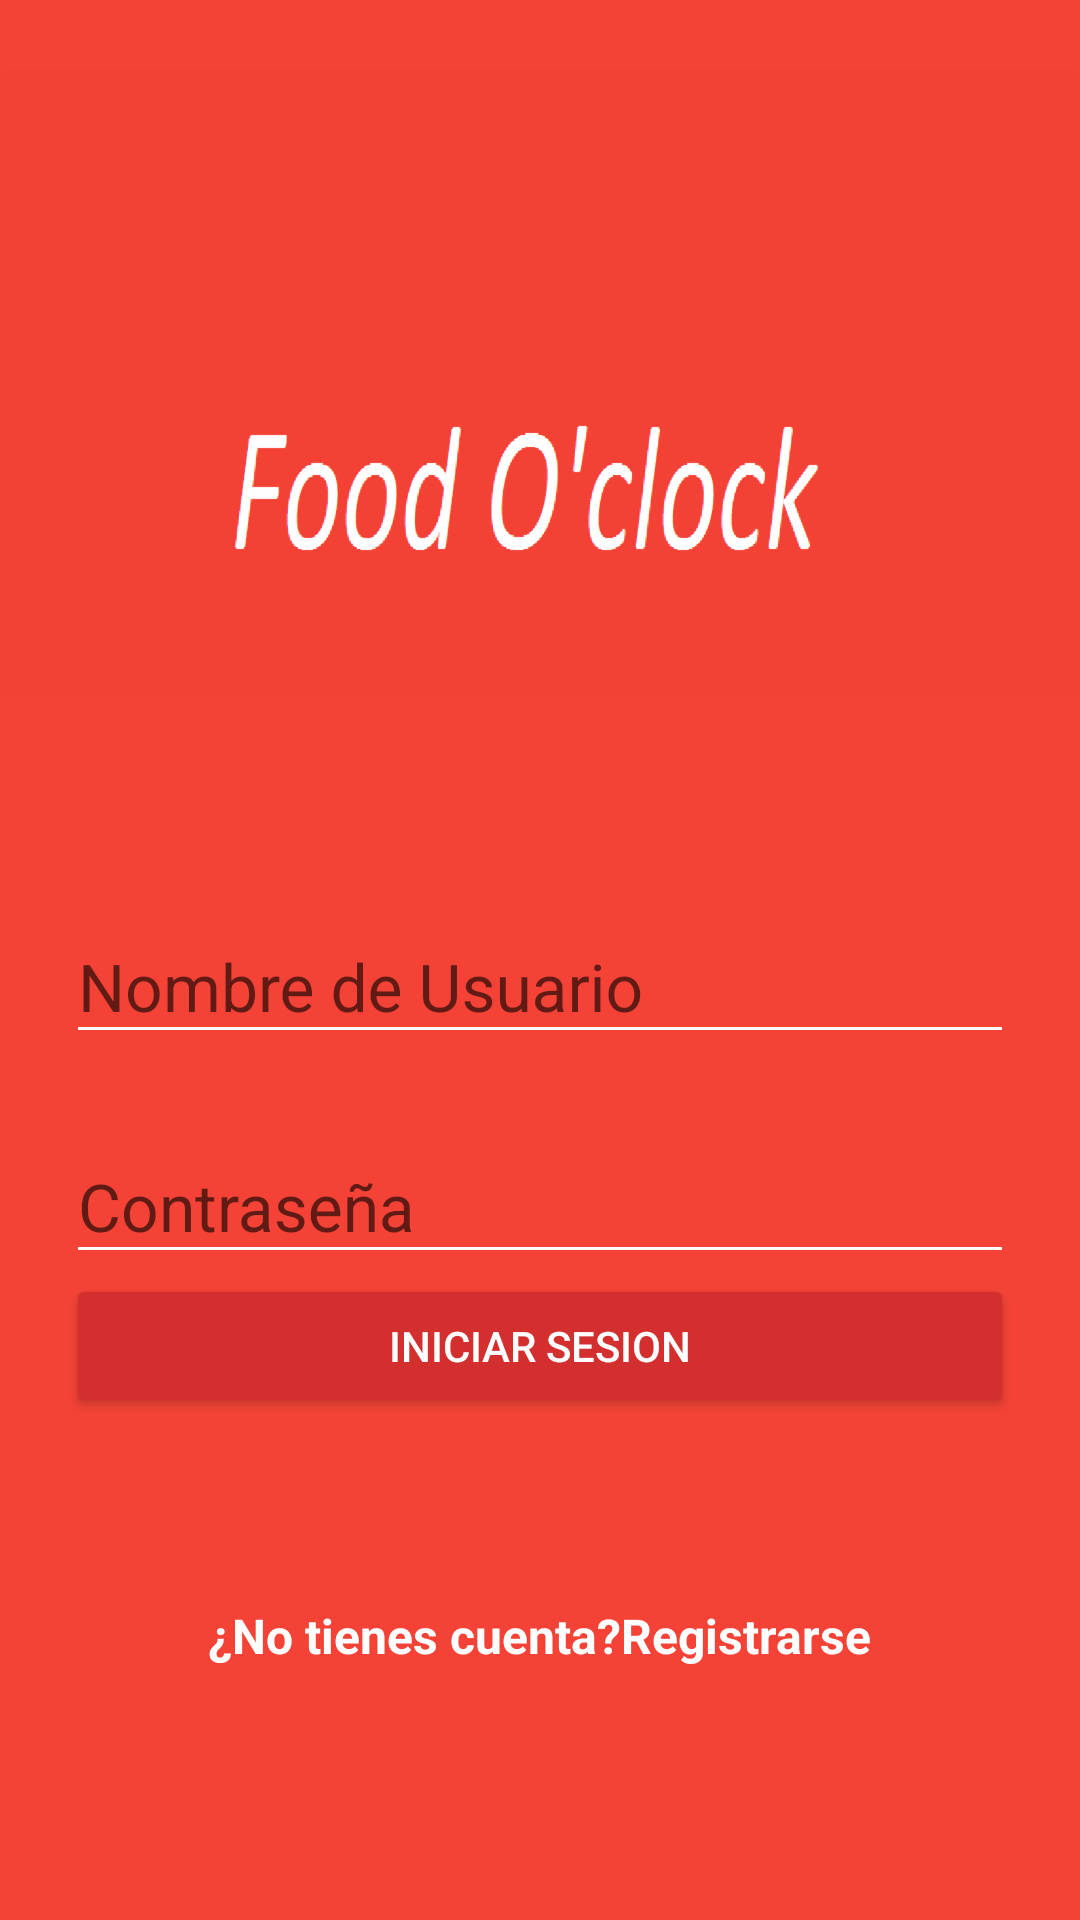

Write the Android layout XML for this screen, with the resource values it uses.
<!-- AndroidManifest.xml: application theme AppTheme -->
<!-- res/layout/activity_home.xml -->
<?xml version="1.0" encoding="utf-8"?>
<android.support.design.widget.CoordinatorLayout xmlns:android="http://schemas.android.com/apk/res/android"
    xmlns:app="http://schemas.android.com/apk/res-auto"
    xmlns:tools="http://schemas.android.com/tools"
    android:layout_width="match_parent"
    android:layout_height="match_parent"
    android:fitsSystemWindows="true"
    tools:context="com.example.juanacastro.foodoclock.HomeActivity"
    android:background="@color/colorPrimary">

<LinearLayout
    android:layout_width="match_parent"
    android:layout_height="match_parent"
    android:orientation="vertical"
    android:weightSum="1">


    <RelativeLayout
        android:layout_width="match_parent"
        android:layout_height="match_parent"
        android:layout_weight="0.6"
        >
     <ImageView
         android:id="@+id/logo"
         android:layout_width="wrap_content"
         android:layout_height="wrap_content"
         android:layout_centerInParent="true"
         android:background="@drawable/hom2"
     />
        
    </RelativeLayout>



    <LinearLayout
        android:layout_width="match_parent"
        android:layout_height="match_parent"
        android:layout_weight="0.4"
        android:orientation="vertical"
        android:padding="@dimen/edit_text_size_login">

     <android.support.design.widget.TextInputLayout
         android:layout_width="match_parent"
         android:layout_height="wrap_content"
         android:layout_marginTop="@dimen/createhere">
         
         <android.support.design.widget.TextInputEditText
             android:id="@+id/username"
             android:layout_width="match_parent"
             android:layout_height="wrap_content"
             android:hint="@string/user_name"
             android:theme="@style/EditTextWhite"/>


     </android.support.design.widget.TextInputLayout>

        <android.support.design.widget.TextInputLayout
            android:layout_width="match_parent"
            android:layout_height="wrap_content"
            android:layout_marginTop="@dimen/createhere">

            <android.support.design.widget.TextInputEditText
                android:id="@+id/password"
                android:layout_width="match_parent"
                android:layout_height="wrap_content"
                android:hint="@string/password"
                android:inputType="textPassword"
                android:theme="@style/EditTextWhite"/>


        </android.support.design.widget.TextInputLayout>

        <Button
            android:id="@+id/boton"
            android:layout_width="match_parent"
            android:layout_height="wrap_content"
            android:text="@string/button"
            android:theme="@style/RaisedButtonDark"
            android:onClick="loginAccount"/>

        <RelativeLayout
            android:layout_width="match_parent"
            android:layout_height="match_parent"
            android:gravity="center">

            <TextView
                android:id="@+id/donthaveAccount"
                android:layout_width="wrap_content"
                android:layout_height="wrap_content"
                android:text="@string/haveAccount"
                android:textColor="@android:color/white"
                android:textStyle="bold"
                android:textSize="@dimen/textsize_donthaveaccount"/>

            <TextView
                android:id="@+id/create"
                android:layout_width="wrap_content"
                android:layout_height="wrap_content"
                android:text="@string/createhere"
                android:textColor="@android:color/white"
                android:textStyle="bold"
                android:textSize="@dimen/createhere"
                android:layout_toRightOf="@+id/donthaveAccount"
                android:onClick="crateAccount"
                />


        </RelativeLayout>

    </LinearLayout>




</LinearLayout>
</android.support.design.widget.CoordinatorLayout>
<!-- resources referenced by this layout -->
<resources>
  <color name="colorPrimary">#F44336</color>
  <dimen name="createhere">16sp</dimen>
  <dimen name="edit_text_size_login">22sp</dimen>
  <dimen name="textsize_donthaveaccount">16sp</dimen>
  <!-- drawable hom2: png bitmap (drawable-hdpi, 18823 bytes) -->
  <string name="button">Iniciar Sesion</string>
  <string name="createhere">Registrarse</string>
  <string name="haveAccount">¿No tienes cuenta?</string>
  <string name="password">Contraseña</string>
  <string name="user_name">Nombre de Usuario</string>
  <style name="EditTextWhite" parent="TextAppearance.AppCompat">
          <item name="android:textColorHint">@color/colorwhite</item>
          <item name="android:textSize">@dimen/edit_text</item>
          <item name="android:textColorPrimary">@color/colorwhite</item>
          <item name="colorAccent">@color/colorwhite</item>
          <item name="colorControlNormal">@color/colorwhite</item>
          <item name="colorControlActivated">@color/colorwhite</item>
      </style>
  <style name="RaisedButtonDark" parent="Theme.AppCompat.Light">
          <item name="colorButtonNormal">@color/colorPrimaryDark</item>
          <item name="colorControlHighlight">@color/colorPrimary</item>
          <item name="android:textColor">@android:color/white</item>
      </style>
  <style name="AppTheme" parent="Theme.AppCompat.Light.NoActionBar">
          
          <item name="colorPrimary">@color/colorPrimary</item>
          <item name="colorPrimaryDark">@color/colorPrimaryDark</item>
          <item name="colorAccent">@color/colorAccent</item>
      </style>
  <color name="colorwhite">#FFFFFF</color>
  <dimen name="edit_text">22sp</dimen>
  <color name="colorPrimaryDark">#D32F2F</color>
  <color name="colorAccent">#FF8A80</color>
</resources>
